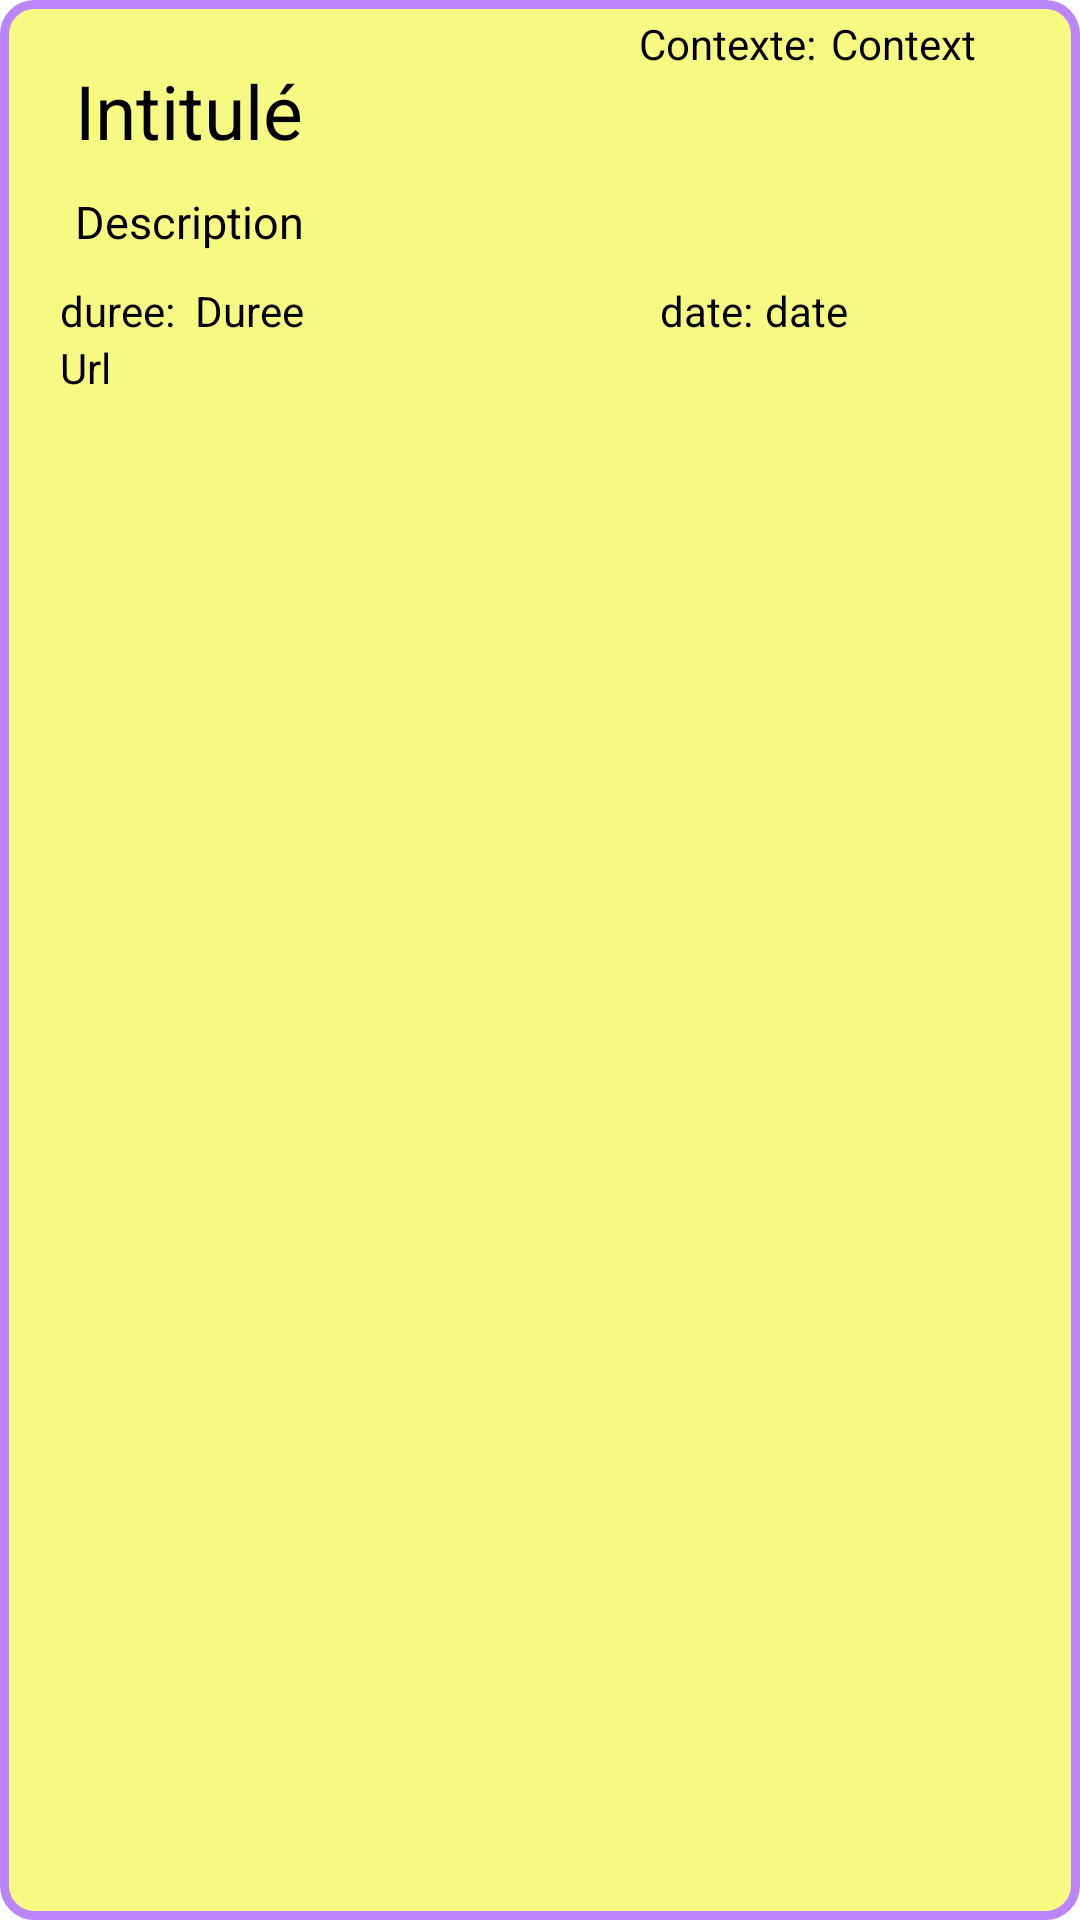

Android layout source for this screen:
<!-- AndroidManifest.xml: application theme Theme.ToDoApp -->
<!-- res/layout/task_list_item.xml -->
<?xml version="1.0" encoding="utf-8"?>
<LinearLayout xmlns:android="http://schemas.android.com/apk/res/android"
    android:orientation="vertical"
    android:layout_width="match_parent"
    android:layout_height="match_parent"
    android:background="@drawable/task_design">


    <RelativeLayout
        android:layout_width="match_parent"
        android:layout_height="match_parent">

        <TextView
            android:id="@+id/intitule"
            android:layout_width="wrap_content"
            android:layout_height="wrap_content"
            android:layout_marginTop="20dp"
            android:paddingLeft="25dp"
            android:text="Intitulé"
            android:textColor="@color/black"
            android:textSize="25dp" />

        <TextView
            android:id="@+id/description"
            android:layout_width="wrap_content"
            android:layout_height="wrap_content"
            android:layout_below="@id/intitule"
            android:layout_marginTop="10dp"
            android:paddingLeft="25dp"
            android:paddingRight="25dp"
            android:text="Description"
            android:textColor="@color/black"
            android:textSize="15dp" />

        <TextView
            android:id="@+id/labeldate"
            android:layout_width="wrap_content"
            android:layout_height="wrap_content"
            android:layout_below="@id/description"
            android:layout_marginLeft="195dp"
            android:layout_marginTop="10dp"
            android:paddingLeft="25dp"
            android:paddingRight="25dp"
            android:text="date:"
            android:textColor="@color/black" />

        <TextView
            android:id="@+id/date"
            android:layout_width="wrap_content"
            android:layout_height="wrap_content"
            android:layout_below="@id/description"
            android:layout_marginLeft="230dp"
            android:layout_marginTop="10dp"
            android:paddingLeft="25dp"
            android:paddingRight="25dp"
            android:text="date"
            android:textColor="@color/black" />

        <TextView
            android:id="@+id/labelduree"
            android:layout_width="wrap_content"
            android:layout_height="wrap_content"
            android:layout_below="@id/description"
            android:layout_marginTop="10dp"
            android:paddingLeft="20dp"
            android:paddingRight="25dp"
            android:text="duree:"
            android:textColor="@color/black" />

        <TextView
            android:id="@+id/duree"
            android:layout_width="wrap_content"
            android:layout_height="wrap_content"
            android:layout_below="@id/description"
            android:layout_marginTop="10dp"
            android:paddingLeft="65dp"
            android:paddingRight="25dp"
            android:text="Duree"
            android:textColor="@color/black" />

        <TextView
            android:id="@+id/url"
            android:layout_width="wrap_content"
            android:layout_height="wrap_content"
            android:layout_below="@id/date"
            android:layout_marginBottom="5dp"
            android:paddingLeft="20dp"
            android:paddingRight="25dp"
            android:text="Url"
            android:textColor="@color/black" />

        <TextView
            android:id="@+id/labelcontext"
            android:layout_width="wrap_content"
            android:layout_height="wrap_content"
            android:layout_marginLeft="190dp"
            android:layout_marginTop="5dp"
            android:paddingLeft="23dp"
            android:paddingRight="25dp"
            android:text="Contexte:"
            android:textColor="@color/black" />

        <TextView
            android:id="@+id/context"
            android:layout_width="wrap_content"
            android:layout_height="wrap_content"
            android:layout_marginLeft="277dp"
            android:layout_marginTop="5dp"
            android:paddingRight="25dp"
            android:text="Context"
            android:textColor="@color/black" />

        <Button
            android:id="@+id/goButton"
            android:layout_width="wrap_content"
            android:layout_height="wrap_content"
            android:layout_below="@id/context"
            android:background="#f5f5f5"
            android:text="Go"
            android:textColor="#555"
            android:visibility="invisible" />

    </RelativeLayout>

</LinearLayout>
<!-- resources referenced by this layout -->
<resources>
  <color name="black">#FF000000</color>
  <!-- drawable task_design (drawable) -->
  <?xml version="1.0" encoding="UTF-8"?>
  <shape xmlns:android="http://schemas.android.com/apk/res/android">
      <stroke android:width="3dp" android:color="@color/purple_200" />
      <solid android:color="@color/yellow" />
      <corners android:radius="10dp"/>
      <padding android:left="0dp" android:top="0dp" android:right="0dp" android:bottom="0dp" />
  </shape>
  <style name="Theme.ToDoApp" parent="Theme.MaterialComponents.Light.DarkActionBar">
          
          <item name="colorPrimary">@color/purple_200</item>
          <item name="colorPrimaryVariant">@color/purple_700</item>
          <item name="colorOnPrimary">@color/black</item>
          
          <item name="colorSecondary">@color/teal_200</item>
          <item name="colorSecondaryVariant">@color/teal_700</item>
          <item name="colorOnSecondary">@color/black</item>
          
          <item name="android:statusBarColor" tools:targetApi="l">?attr/colorPrimaryVariant</item>
          
      </style>
  <color name="purple_200">#FFBB86FC</color>
  <color name="yellow">#f7fa82</color>
  <color name="purple_700">#FF3700B3</color>
  <color name="teal_200">#FF03DAC5</color>
  <color name="teal_700">#FF018786</color>
</resources>
